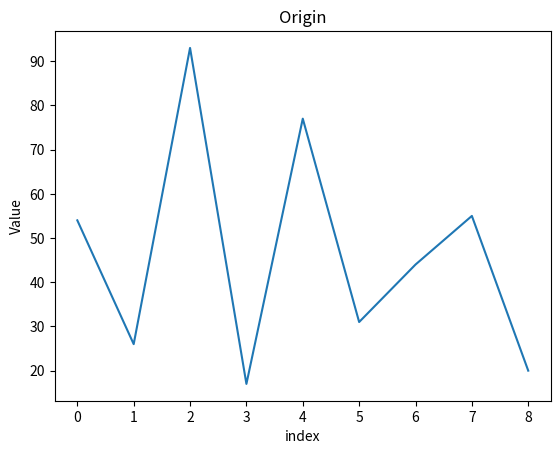
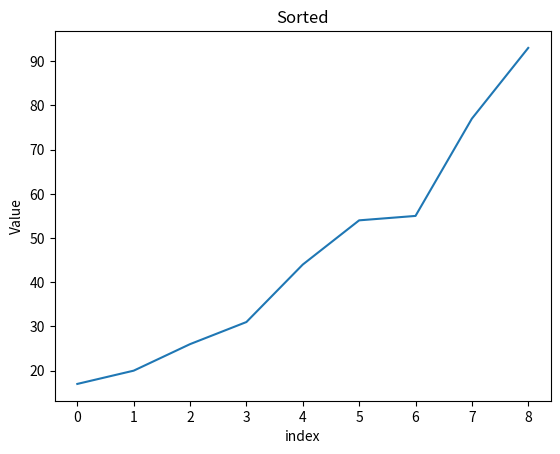

These charts were generated, in order, by the following Python code:
'''
def ASSIGNMENT(new_list, i, old_list, j):
    new_list[i] = old_list[j]


def mergeSort(list_to_sort):#2.its a mergeSort Funktion so dont have to Emphasize again in the variable
    if (
        len(list_to_sort) > 1
    ):#1.These conditions are redundant, this sentence is enough
        mid = len(list_to_sort) // 2
        left = list_to_sort[:mid]
        right = list_to_sort[mid:]

        mergeSort(left)
        mergeSort(right)

        l = 0
        r = 0
        i = 0

        while l < len(left) and r < len(right):
            if left[l] <= right[r]:
                ASSIGNMENT(new_list=list_to_sort, i=i, old_list=left, j=l)
                l += 1
            else:
                ASSIGNMENT(new_list=list_to_sort, i=i, old_list=right, j=r)
                r += 1
            i += 1

        while l < len(left):
            list_to_sort[i] = left[l]
            l += 1
            i += 1

        while r < len(right):
            list_to_sort[i] = right[r]
            r += 1
            i += 1


import matplotlib.pyplot as plt

my_list = [54, 26, 93, 17, 77, 31, 44, 55, 20]
x = range(len(my_list))
plt.plot(x, my_list)
plt.show()
mergeSort(my_list)
x = range(len(my_list))
plt.plot(x, my_list)
plt.show()
'''
def merge_sort(data):
    #Recursively split and merge a list, sorting it in ascending order
    if len(data) > 1:
        mid = len(data) // 2
        left_half = data[:mid]
        right_half = data[mid:]

        merge_sort(left_half)
        merge_sort(right_half)

        merge(data, left_half, right_half)


def merge(data, left, right):
    #"Merge the two halves of a list into a single ordered list
    i = j = k = 0
    while i < len(left) and j < len(right):
        if left[i] < right[j]:
            data[k] = left[i]
            i += 1
        else:
            data[k] = right[j]
            j += 1
        k += 1

    while i < len(left):
        data[k] = left[i]
        i += 1
        k += 1

    while j < len(right):
        data[k] = right[j]
        j += 1
        k += 1


import matplotlib.pyplot as plt

def plot_data(data, title):
    #plot figure
    plt.figure()
    plt.plot(range(len(data)), data)
    plt.title(title)
    plt.xlabel('index')
    plt.ylabel('Value')
    plt.show()

# data test
data_list = [54, 26, 93, 17, 77, 31, 44, 55, 20]
plot_data(data_list, 'Origin')
merge_sort(data_list)
plot_data(data_list, 'Sorted')
